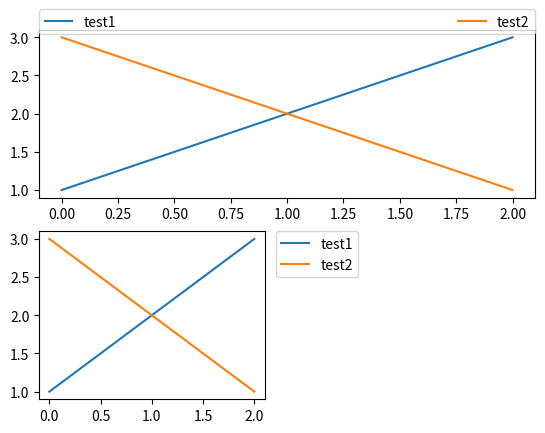

Recreate this plot in Python.
import matplotlib.pyplot as plt


plt.subplot(211)
plt.plot([1, 2, 3], label="test1")
plt.plot([3, 2, 1], label="test2")

# Place a legend above this subplot, expanding itself to
# fully use the given bounding box.
plt.legend(bbox_to_anchor=(0., 1.02, 1., .102), loc='upper left',
           ncol=2, mode="expand", borderaxespad=0.)

plt.subplot(223)
plt.plot([1, 2, 3], label="test1")
plt.plot([3, 2, 1], label="test2")
# Place a legend to the right of this smaller subplot.
plt.legend(bbox_to_anchor=(1.05, 1), loc='upper left', borderaxespad=0.)

plt.show()


